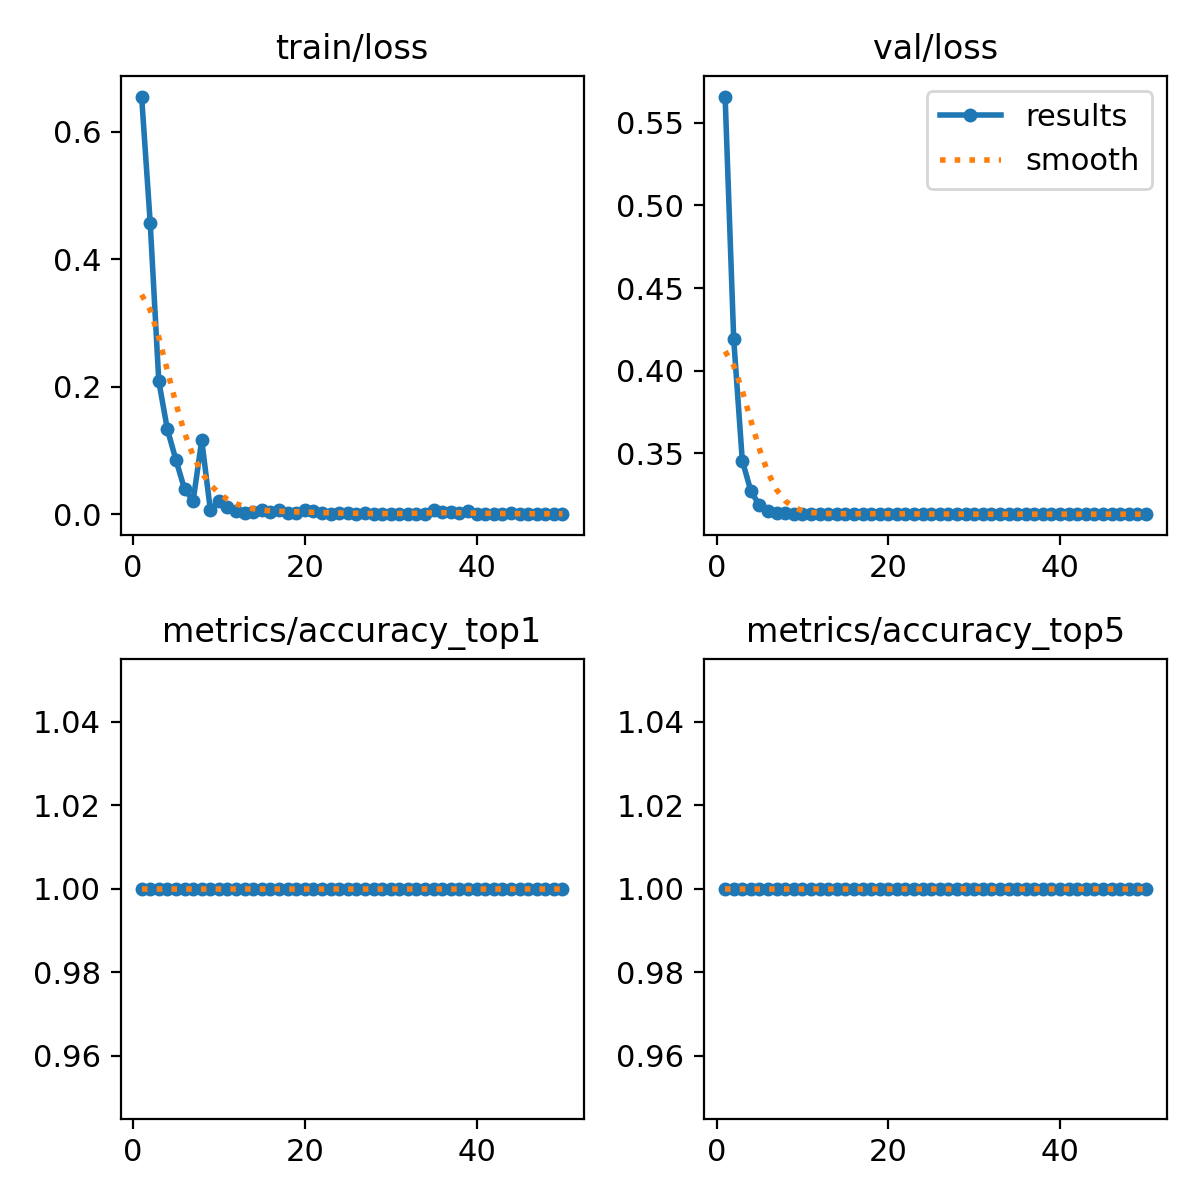

The file beside this chart, header and first rows:
epoch, train/loss, metrics/accuracy_top1, metrics/accuracy_top5, val/loss, lr/pg0, lr/pg1, lr/pg2
1, 0.655, 1, 1, 0.5659, 3.57e-05, 3.57e-05, 3.57e-05
2, 0.4572, 1, 1, 0.4192, 7.6985e-05, 7.6985e-05, 7.6985e-05
3, 0.2086, 1, 1, 0.3457, 0.0001166, 0.0001166, 0.0001166
4, 0.1332, 1, 1, 0.3271, 0.0001545, 0.0001545, 0.0001545
5, 0.08512, 1, 1, 0.3186, 0.0001907, 0.0001907, 0.0001907
6, 0.0394, 1, 1, 0.3154, 0.0002252, 0.0002252, 0.0002252
7, 0.02137, 1, 1, 0.314, 0.000258, 0.000258, 0.000258
8, 0.1163, 1, 1, 0.3137, 0.0002891, 0.0002891, 0.0002891
9, 0.00701, 1, 1, 0.3135, 0.0003185, 0.0003185, 0.0003185
10, 0.02105, 1, 1, 0.3135, 0.0003462, 0.0003462, 0.0003462
11, 0.01161, 1, 1, 0.3135, 0.0003722, 0.0003722, 0.0003722
12, 0.0053, 1, 1, 0.3135, 0.0003965, 0.0003965, 0.0003965
13, 0.00284, 1, 1, 0.3135, 0.0004192, 0.0004192, 0.0004192
14, 0.00407, 1, 1, 0.3135, 0.0004401, 0.0004401, 0.0004401
15, 0.00663, 1, 1, 0.3135, 0.0004593, 0.0004593, 0.0004593
16, 0.00428, 1, 1, 0.3135, 0.0004768, 0.0004768, 0.0004768
17, 0.00713, 1, 1, 0.3135, 0.0004878, 0.0004878, 0.0004878
18, 0.00184, 1, 1, 0.3135, 0.0004737, 0.0004737, 0.0004737
19, 0.00208, 1, 1, 0.3135, 0.0004595, 0.0004595, 0.0004595
20, 0.00673, 1, 1, 0.3135, 0.0004454, 0.0004454, 0.0004454
21, 0.00483, 1, 1, 0.3135, 0.0004313, 0.0004313, 0.0004313
22, 0.00148, 1, 1, 0.3135, 0.0004171, 0.0004171, 0.0004171
23, 0.00085, 1, 1, 0.3135, 0.000403, 0.000403, 0.000403
24, 0.00167, 1, 1, 0.3132, 0.0003888, 0.0003888, 0.0003888
25, 0.00173, 1, 1, 0.3132, 0.0003747, 0.0003747, 0.0003747
26, 0.00104, 1, 1, 0.3132, 0.0003606, 0.0003606, 0.0003606
27, 0.00258, 1, 1, 0.3135, 0.0003464, 0.0003464, 0.0003464
28, 0.00058, 1, 1, 0.3132, 0.0003323, 0.0003323, 0.0003323
29, 0.00086, 1, 1, 0.3132, 0.0003182, 0.0003182, 0.0003182
30, 0.00073, 1, 1, 0.3132, 0.000304, 0.000304, 0.000304
31, 0.0007, 1, 1, 0.3132, 0.0002899, 0.0002899, 0.0002899
32, 0.00034, 1, 1, 0.3132, 0.0002758, 0.0002758, 0.0002758
33, 0.00101, 1, 1, 0.3132, 0.0002616, 0.0002616, 0.0002616
34, 0.00077, 1, 1, 0.3132, 0.0002475, 0.0002475, 0.0002475
35, 0.0063, 1, 1, 0.3132, 0.0002333, 0.0002333, 0.0002333
36, 0.00323, 1, 1, 0.3132, 0.0002192, 0.0002192, 0.0002192
37, 0.00333, 1, 1, 0.3132, 0.0002051, 0.0002051, 0.0002051
38, 0.00139, 1, 1, 0.3132, 0.0001909, 0.0001909, 0.0001909
39, 0.00457, 1, 1, 0.3132, 0.0001768, 0.0001768, 0.0001768
40, 0.00051, 1, 1, 0.3132, 0.0001626, 0.0001626, 0.0001626
41, 0.00066, 1, 1, 0.3132, 0.0001485, 0.0001485, 0.0001485
42, 0.00024, 1, 1, 0.3132, 0.0001344, 0.0001344, 0.0001344
43, 0.00089, 1, 1, 0.3132, 0.0001202, 0.0001202, 0.0001202
44, 0.00248, 1, 1, 0.3132, 0.0001061, 0.0001061, 0.0001061
45, 0.00064, 1, 1, 0.3132, 9.1963e-05, 9.1963e-05, 9.1963e-05
46, 0.00085, 1, 1, 0.3132, 7.7826e-05, 7.7826e-05, 7.7826e-05
47, 0.00097, 1, 1, 0.3132, 6.3689e-05, 6.3689e-05, 6.3689e-05
48, 0.00074, 1, 1, 0.3132, 4.9552e-05, 4.9552e-05, 4.9552e-05
49, 0.00053, 1, 1, 0.3132, 3.5414e-05, 3.5414e-05, 3.5414e-05
50, 0.00064, 1, 1, 0.3132, 2.1277e-05, 2.1277e-05, 2.1277e-05
